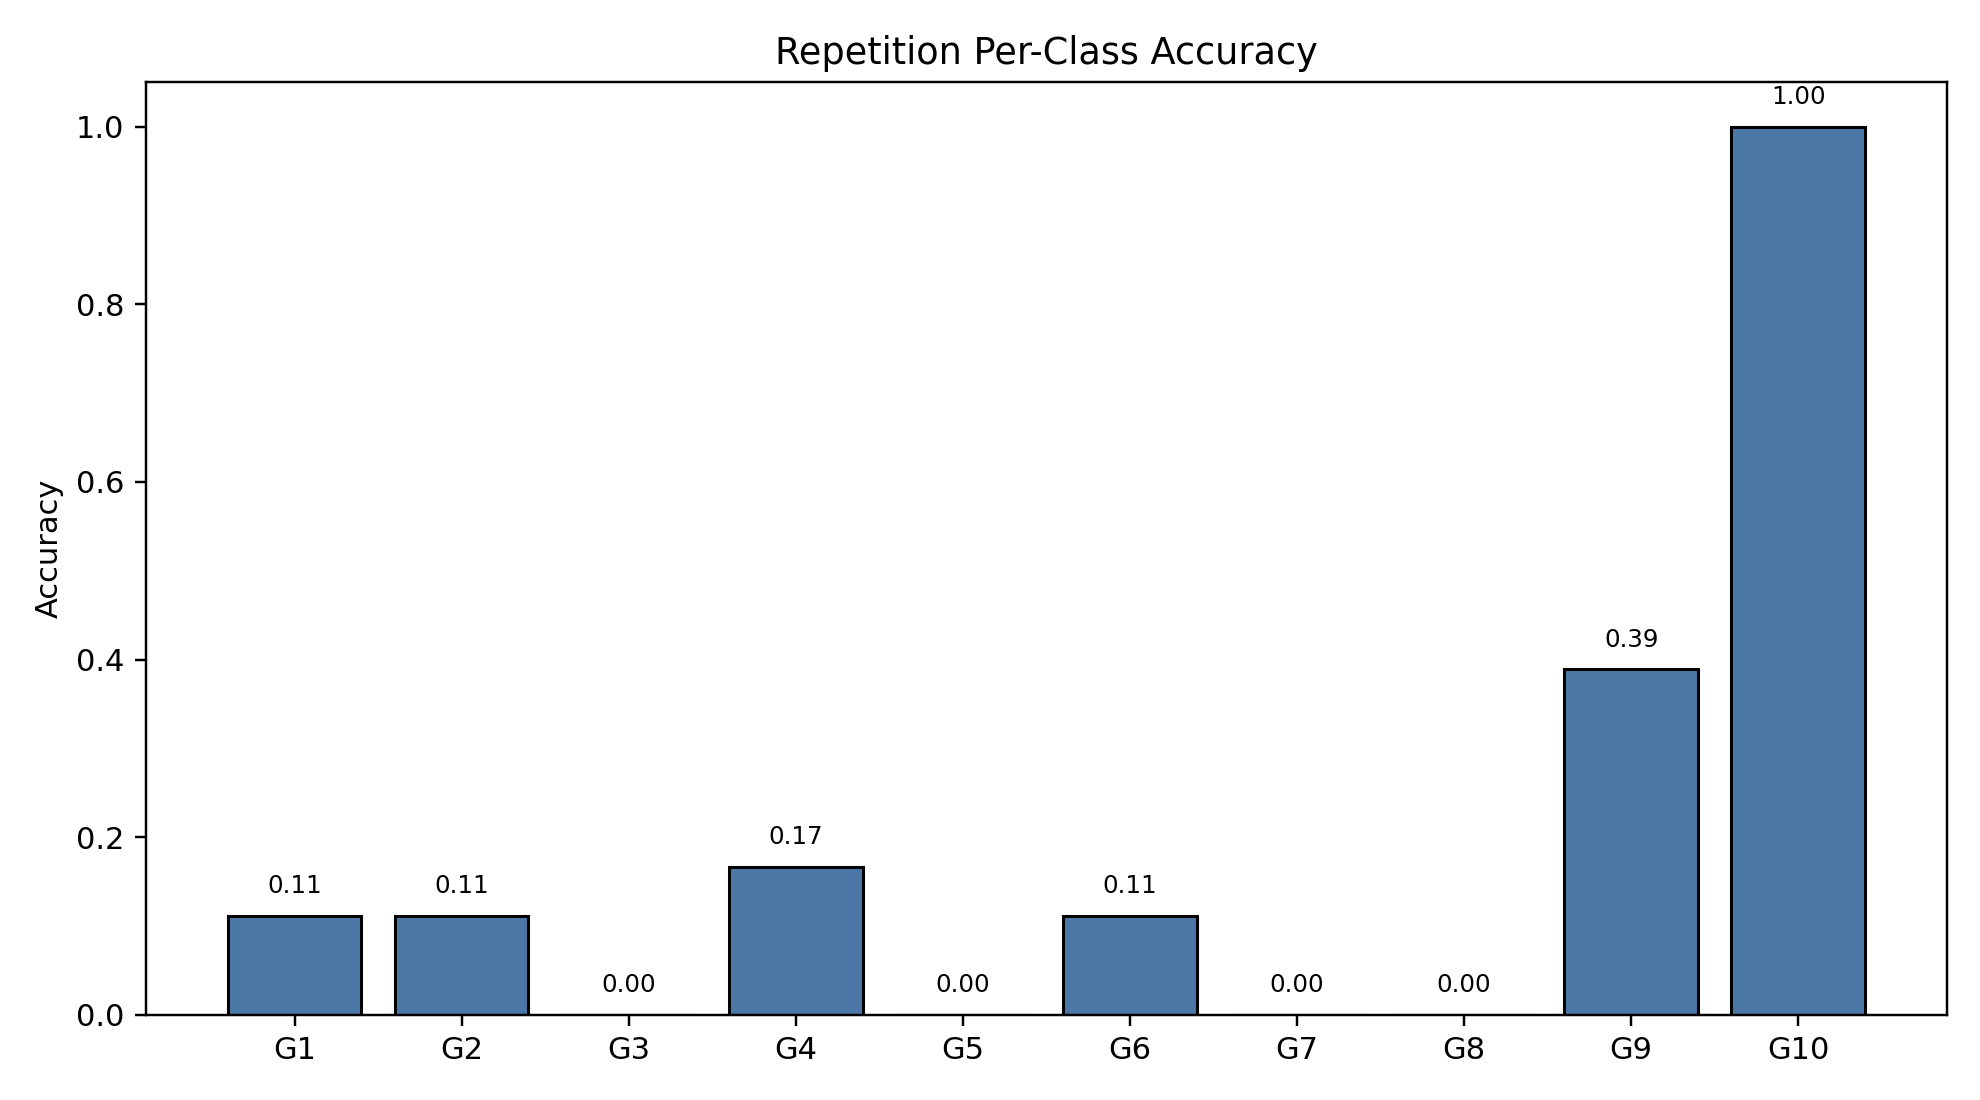

The table this chart was drawn from, first rows:
class_index, gesture_id, support, correct, accuracy
0, 1, 18, 2, 0.1111
1, 2, 18, 2, 0.1111
2, 3, 18, 0, 0.0
3, 4, 18, 3, 0.1667
4, 5, 18, 0, 0.0
5, 6, 18, 2, 0.1111
6, 7, 18, 0, 0.0
7, 8, 18, 0, 0.0
8, 9, 18, 7, 0.3889
9, 10, 18, 18, 1.0
